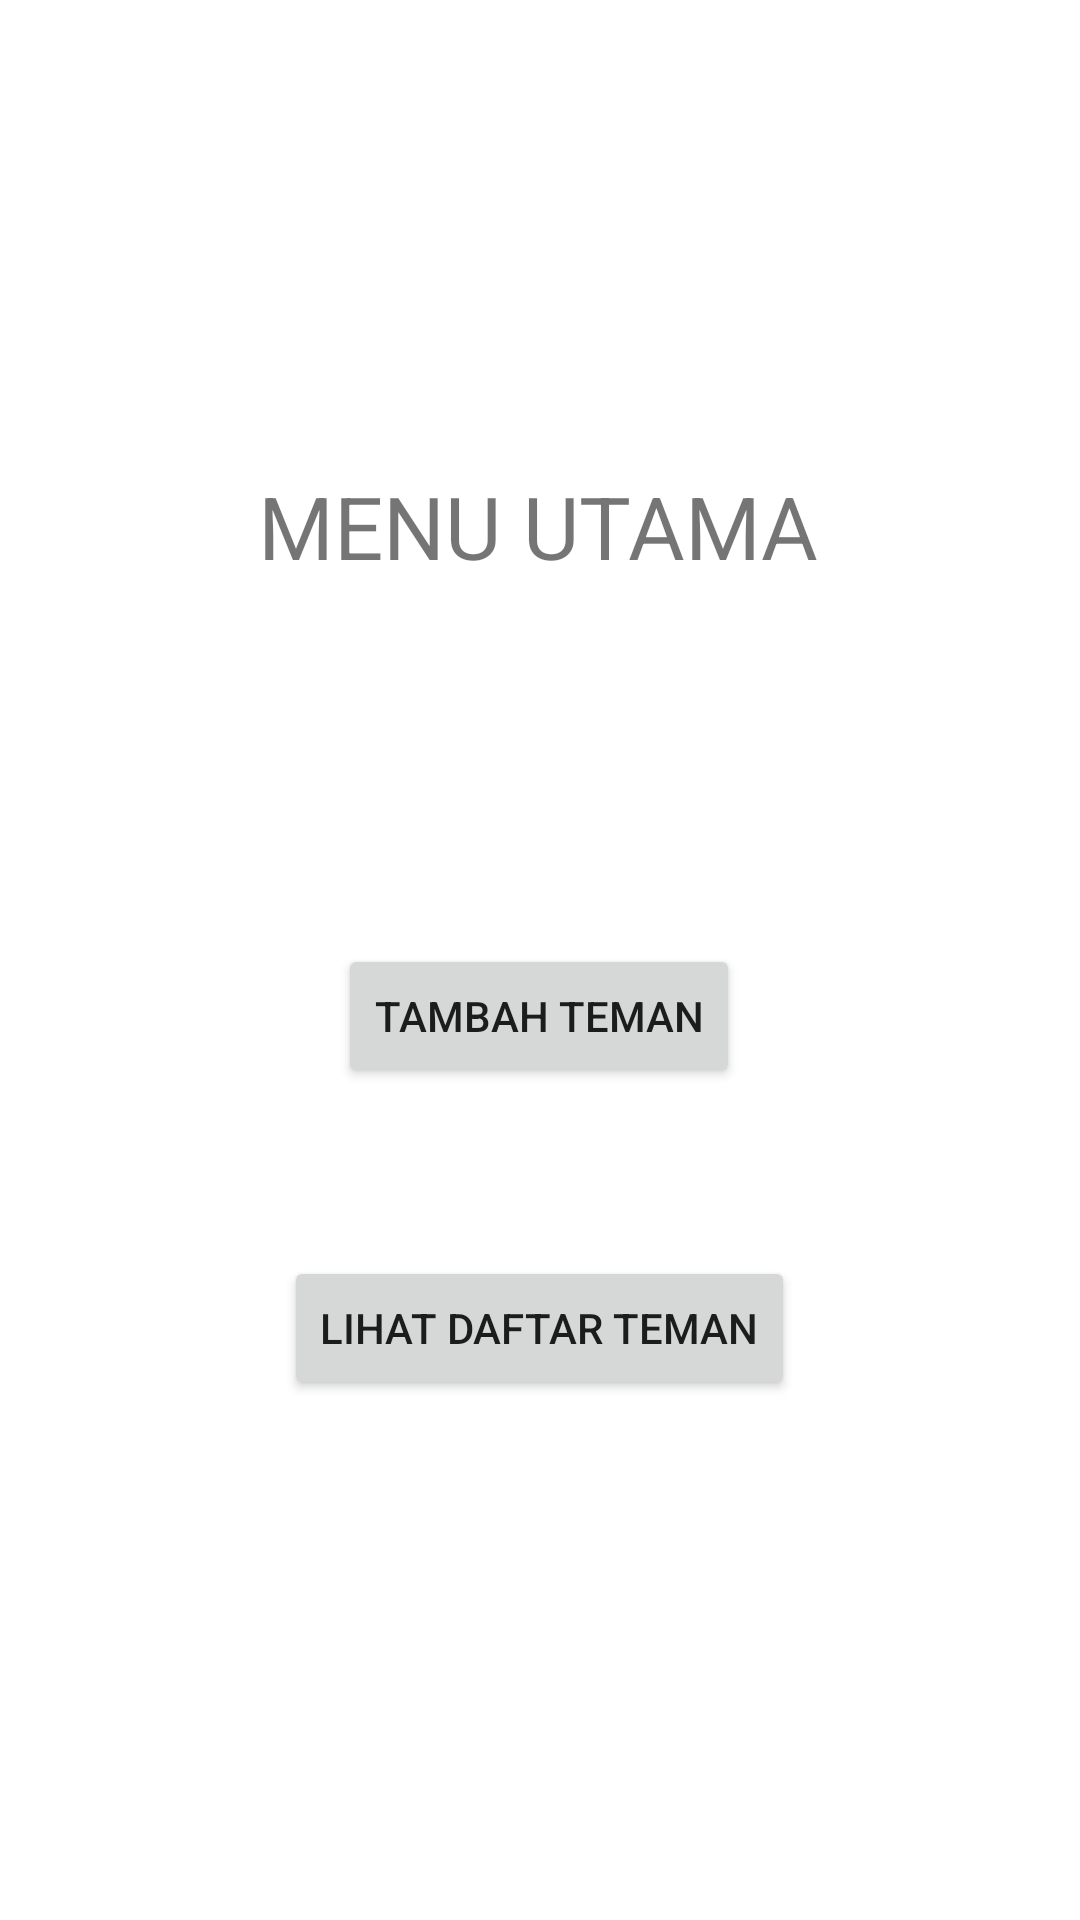

Layout XML and referenced resources for this Android screen:
<!-- AndroidManifest.xml: application theme Theme.FbKelasC -->
<!-- res/layout/activity_main.xml -->
<?xml version="1.0" encoding="utf-8"?>
<androidx.constraintlayout.widget.ConstraintLayout xmlns:android="http://schemas.android.com/apk/res/android"
    xmlns:app="http://schemas.android.com/apk/res-auto"
    xmlns:tools="http://schemas.android.com/tools"
    android:layout_width="match_parent"
    android:layout_height="match_parent"
    tools:context=".MainActivity">

    <TextView
        android:id="@+id/textView"
        android:layout_width="wrap_content"
        android:layout_height="wrap_content"
        android:layout_marginTop="156dp"
        android:text="MENU UTAMA"
        android:textSize="14pt"
        app:layout_constraintEnd_toEndOf="parent"
        app:layout_constraintHorizontal_bias="0.498"
        app:layout_constraintStart_toStartOf="parent"
        app:layout_constraintTop_toTopOf="parent" />

    <Button
        android:id="@+id/btnInsert"
        android:layout_width="wrap_content"
        android:layout_height="wrap_content"
        android:layout_marginTop="120dp"
        android:text="Tambah Teman"
        app:layout_constraintEnd_toEndOf="@+id/textView"
        app:layout_constraintStart_toStartOf="@+id/textView"
        app:layout_constraintTop_toBottomOf="@id/textView"/>

    <Button
        android:id="@+id/btnSelect"
        android:layout_width="wrap_content"
        android:layout_height="wrap_content"
        android:layout_marginTop="56dp"
        android:text="Lihat Daftar Teman"
        app:layout_constraintEnd_toEndOf="@+id/btnInsert"
        app:layout_constraintStart_toStartOf="@+id/btnInsert"
        app:layout_constraintTop_toBottomOf="@+id/btnInsert" />
</androidx.constraintlayout.widget.ConstraintLayout>
<!-- resources referenced by this layout -->
<resources>
  <style name="Theme.FbKelasC" parent="Theme.MaterialComponents.DayNight.DarkActionBar">
          
          <item name="colorPrimary">@color/purple_500</item>
          <item name="colorPrimaryVariant">@color/purple_700</item>
          <item name="colorOnPrimary">@color/white</item>
          
          <item name="colorSecondary">@color/teal_200</item>
          <item name="colorSecondaryVariant">@color/teal_700</item>
          <item name="colorOnSecondary">@color/black</item>
          
          <item name="android:statusBarColor" tools:targetApi="l">?attr/colorPrimaryVariant</item>
          
      </style>
  <!-- not gathered from this repository: default colours our renderer supplied (Android Studio template values) -->
  <color name="purple_500">#FF6200EE</color>
  <color name="purple_700">#FF3700B3</color>
  <color name="teal_200">#FF03DAC5</color>
  <color name="teal_700">#FF018786</color>
  <color name="black">#FF000000</color>
  <color name="white">#FFFFFFFF</color>
</resources>
